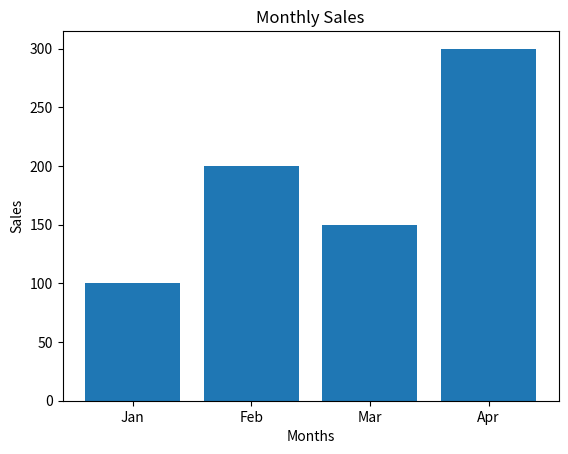

Generate this figure with matplotlib:
import matplotlib.pyplot as plt

months = ["Jan", "Feb", "Mar", "Apr"]
sales = [100, 200, 150, 300]

plt.bar(months, sales)
plt.title("Monthly Sales")
plt.xlabel("Months")
plt.ylabel("Sales")
plt.show()
